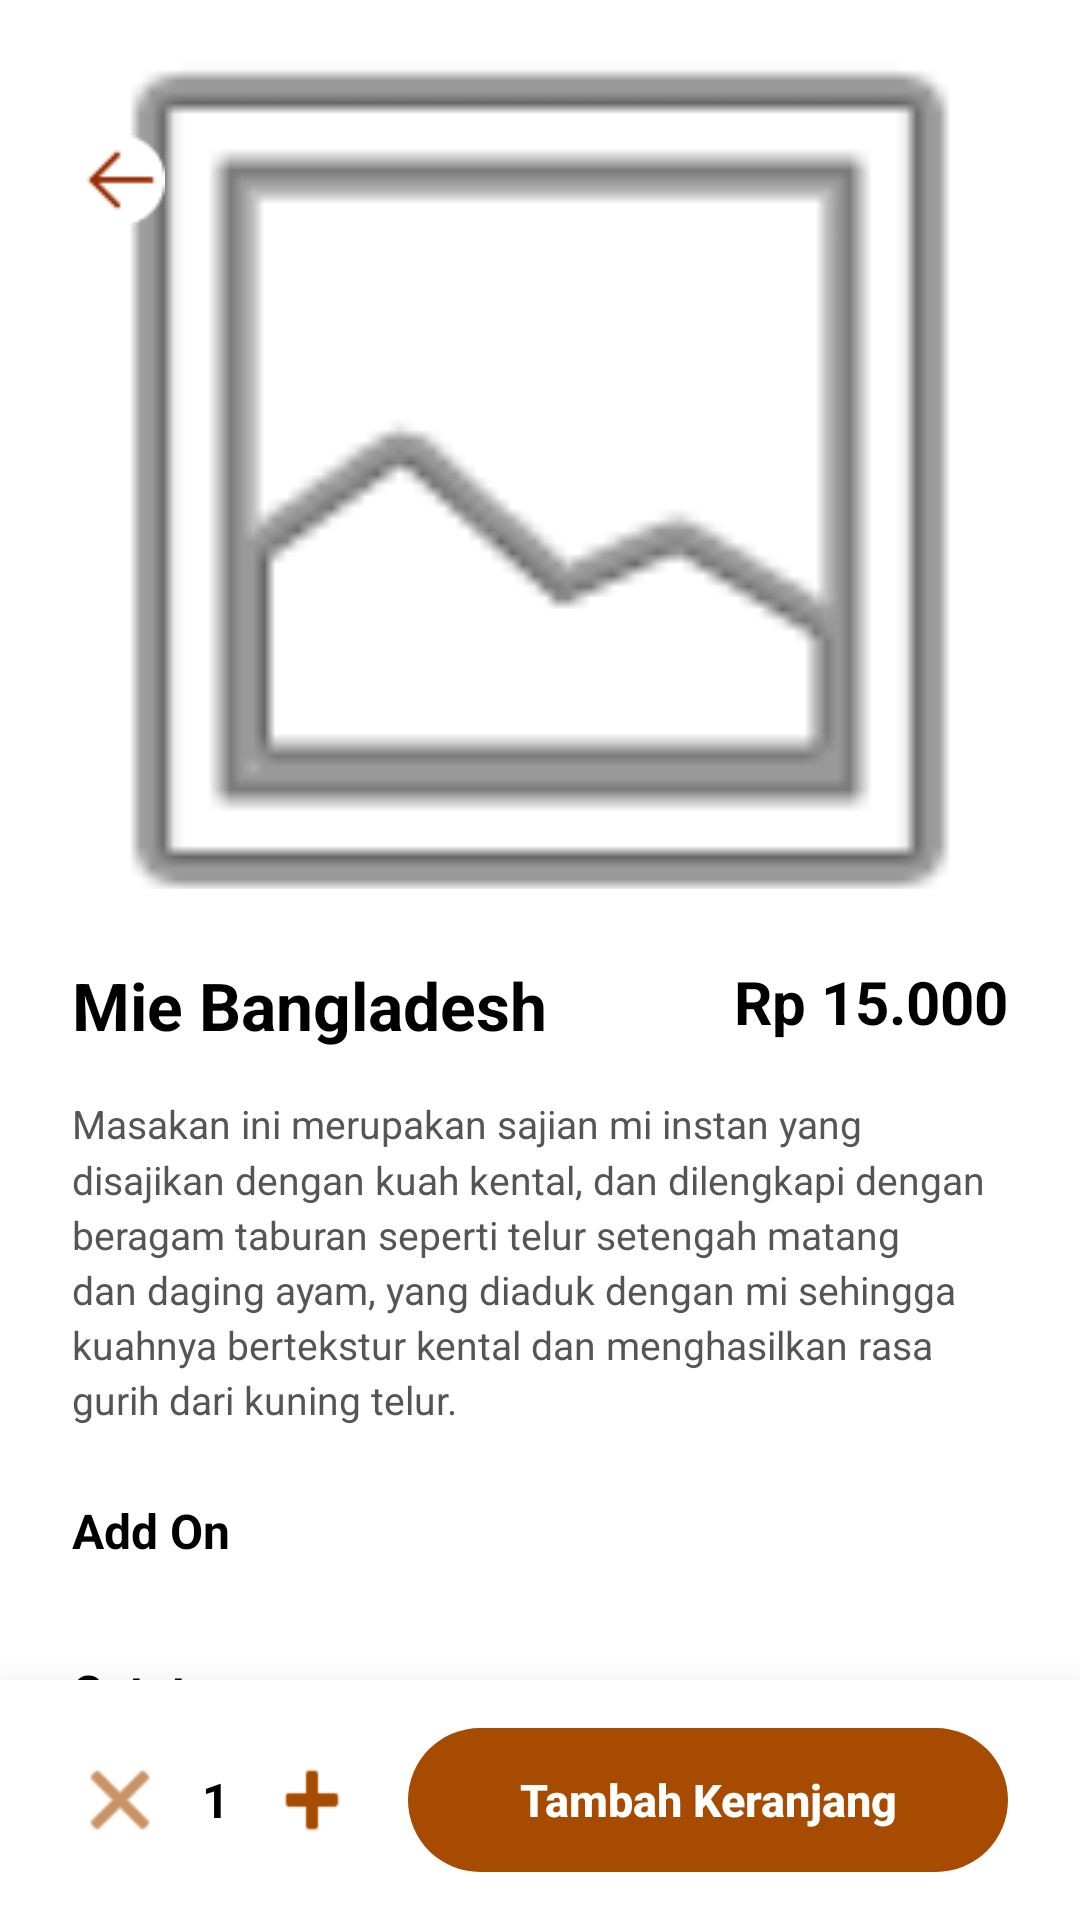

Reconstruct the res/layout file that produces this screen, plus the resources it refers to.
<!-- AndroidManifest.xml: application theme Theme.Warmindone -->
<!-- res/layout/activity_detailmenuitem.xml -->
<?xml version="1.0" encoding="utf-8"?>
<androidx.coordinatorlayout.widget.CoordinatorLayout xmlns:android="http://schemas.android.com/apk/res/android"
    xmlns:app="http://schemas.android.com/apk/res-auto"
    xmlns:tools="http://schemas.android.com/tools"
    android:layout_width="match_parent"
    android:layout_height="match_parent"
    android:background="#FFFFFF"
    tools:ignore="HardcodedText,ContentDescription">

    <androidx.core.widget.NestedScrollView
        android:layout_width="match_parent"
        android:layout_height="match_parent"
        android:layout_marginBottom="80dp"
        android:clipToPadding="false">

        <LinearLayout
            android:layout_width="match_parent"
            android:layout_height="wrap_content"
            android:orientation="vertical">

            <RelativeLayout
                android:layout_width="match_parent"
                android:layout_height="320dp">

                <ImageView
                    android:id="@+id/imgDetailMenu"
                    android:layout_width="match_parent"
                    android:layout_height="match_parent"
                    android:scaleType="centerCrop"
                    android:src="@android:drawable/ic_menu_gallery" />

                <ImageButton
                    android:id="@+id/btnBackDetail"
                    android:layout_width="40dp"
                    android:layout_height="40dp"
                    android:layout_marginStart="20dp"
                    android:layout_marginTop="40dp"
                    android:background="@null"
                    android:backgroundTint="#FFFFFF"
                    android:src="@drawable/ic_back" />
            </RelativeLayout>

            <androidx.cardview.widget.CardView
                android:layout_width="match_parent"
                android:layout_height="wrap_content"
                android:layout_marginTop="-24dp"
                app:cardCornerRadius="24dp"
                app:cardElevation="0dp">

                <LinearLayout
                    android:layout_width="match_parent"
                    android:layout_height="wrap_content"
                    android:orientation="vertical"
                    android:padding="24dp">

                    <RelativeLayout
                        android:layout_width="match_parent"
                        android:layout_height="wrap_content">

                        <TextView
                            android:id="@+id/tvDetailMenuName"
                            android:layout_width="wrap_content"
                            android:layout_height="wrap_content"
                            android:layout_alignParentStart="true"
                            android:layout_toStartOf="@id/tvDetailMenuPrice"
                            android:layout_marginEnd="16dp"
                            android:text="Mie Bangladesh"
                            android:textColor="#000000"
                            android:textSize="22sp"
                            android:textStyle="bold" />

                        <TextView
                            android:id="@+id/tvDetailMenuPrice"
                            android:layout_width="wrap_content"
                            android:layout_height="wrap_content"
                            android:layout_alignParentEnd="true"
                            android:text="Rp 15.000"
                            android:textColor="#000000"
                            android:textSize="20sp"
                            android:textStyle="bold" />
                    </RelativeLayout>

                    <TextView
                        android:id="@+id/tvDetailDescription"
                        android:layout_width="match_parent"
                        android:layout_height="wrap_content"
                        android:layout_marginTop="16dp"
                        android:text="Masakan ini merupakan sajian mi instan yang disajikan dengan kuah kental, dan dilengkapi dengan beragam taburan seperti telur setengah matang dan daging ayam, yang diaduk dengan mi sehingga kuahnya bertekstur kental dan menghasilkan rasa gurih dari kuning telur."
                        android:textColor="#555555"
                        android:textSize="13sp"
                        android:lineSpacingMultiplier="1.2" />

                    <TextView
                        android:layout_width="wrap_content"
                        android:layout_height="wrap_content"
                        android:layout_marginTop="24dp"
                        android:layout_marginBottom="12dp"
                        android:text="Add On"
                        android:textColor="#000000"
                        android:textSize="16sp"
                        android:textStyle="bold" />

                    <androidx.recyclerview.widget.RecyclerView
                        android:id="@+id/rvAddonDetail"
                        android:layout_width="match_parent"
                        android:layout_height="wrap_content"
                        android:nestedScrollingEnabled="false"
                        tools:listitem="@layout/addonuser_widget" />

                    <TextView
                        android:layout_width="wrap_content"
                        android:layout_height="wrap_content"
                        android:layout_marginTop="20dp"
                        android:layout_marginBottom="8dp"
                        android:text="Catatan"
                        android:textColor="#000000"
                        android:textSize="16sp"
                        android:textStyle="bold" />

                    <EditText
                        android:id="@+id/etDetailNotes"
                        android:layout_width="match_parent"
                        android:layout_height="80dp"
                        android:background="@android:drawable/editbox_background_normal"
                        android:gravity="top|start"
                        android:hint="Contoh: pedas banget ya bang..."
                        android:inputType="textMultiLine"
                        android:padding="12dp"
                        android:textSize="14sp" />

                </LinearLayout>
            </androidx.cardview.widget.CardView>
        </LinearLayout>
    </androidx.core.widget.NestedScrollView>

    <androidx.constraintlayout.widget.ConstraintLayout
        android:layout_width="match_parent"
        android:layout_height="80dp"
        android:layout_gravity="bottom"
        android:background="#FFFFFF"
        android:elevation="16dp"
        android:paddingHorizontal="24dp">

        <LinearLayout
            android:id="@+id/layoutQuantity"
            android:layout_width="wrap_content"
            android:layout_height="36dp"
            android:gravity="center"
            android:orientation="horizontal"
            app:layout_constraintBottom_toBottomOf="parent"
            app:layout_constraintStart_toStartOf="parent"
            app:layout_constraintTop_toTopOf="parent">

            <ImageButton
                android:id="@+id/btnMinusDetail"
                android:layout_width="32dp"
                android:layout_height="match_parent"
                android:background="@android:drawable/screen_background_light_transparent"
                android:src="@android:drawable/ic_menu_close_clear_cancel"
                app:tint="#A64B00" />

            <TextView
                android:id="@+id/tvQuantityDetail"
                android:layout_width="32dp"
                android:layout_height="wrap_content"
                android:gravity="center"
                android:text="1"
                android:textColor="#000000"
                android:textSize="16sp"
                android:textStyle="bold" />

            <ImageButton
                android:id="@+id/btnPlusDetail"
                android:layout_width="32dp"
                android:layout_height="match_parent"
                android:background="@android:drawable/ic_input_add"
                android:backgroundTint="#A64B00"
                app:tint="#FFFFFF" />
        </LinearLayout>

        <androidx.appcompat.widget.AppCompatButton
            android:id="@+id/btnAddToCardFinal"
            android:layout_width="0dp"
            android:layout_height="48dp"
            android:layout_marginStart="16dp"
            android:background="@android:drawable/toast_frame"
            android:backgroundTint="#A64B00"
            android:onClick="eekpage"
            android:text="Tambah Keranjang"
            android:textAllCaps="false"
            android:textColor="#FFFFFF"
            android:textSize="15sp"
            android:textStyle="bold"
            app:layout_constraintBottom_toBottomOf="parent"
            app:layout_constraintEnd_toEndOf="parent"
            app:layout_constraintStart_toEndOf="@id/layoutQuantity"
            app:layout_constraintTop_toTopOf="parent" />

    </androidx.constraintlayout.widget.ConstraintLayout>

</androidx.coordinatorlayout.widget.CoordinatorLayout>
<!-- res/layout/addonuser_widget.xml (included above) -->
<?xml version="1.0" encoding="utf-8"?>
<androidx.cardview.widget.CardView
    xmlns:android="http://schemas.android.com/apk/res/android"
    android:layout_width="match_parent"
    android:layout_height="wrap_content"
    android:layout_marginBottom="10dp">

    <LinearLayout
        android:layout_width="match_parent"
        android:layout_height="wrap_content"
        android:gravity="center_vertical"
        android:padding="12dp">

        <ImageView
            android:id="@+id/imgAddon"
            android:layout_width="48dp"
            android:layout_height="48dp"
            android:src="@drawable/ic_menu" />

        <TextView
            android:id="@+id/tvNamaAddon"
            android:layout_width="0dp"
            android:layout_height="wrap_content"
            android:layout_marginStart="12dp"
            android:layout_weight="1"
            android:text="Telur"
            android:textSize="16sp" />

        <TextView
            android:id="@+id/tvHargaAddon"
            android:layout_width="wrap_content"
            android:layout_height="wrap_content"
            android:text="+1000" />

        <CheckBox
            android:id="@+id/cbAddon"
            android:layout_width="wrap_content"
            android:layout_height="wrap_content" />

    </LinearLayout>

</androidx.cardview.widget.CardView>
<!-- resources referenced by this layout -->
<resources>
  <!-- drawable ic_back: png bitmap (drawable, 525 bytes) -->
  <!-- drawable ic_menu: png bitmap (drawable, 1246 bytes) -->
  <style name="Theme.Warmindone" parent="Base.Theme.Warmindone" />
  <style name="Base.Theme.Warmindone" parent="Theme.Material3.DayNight.NoActionBar">
          
          
      </style>
</resources>
